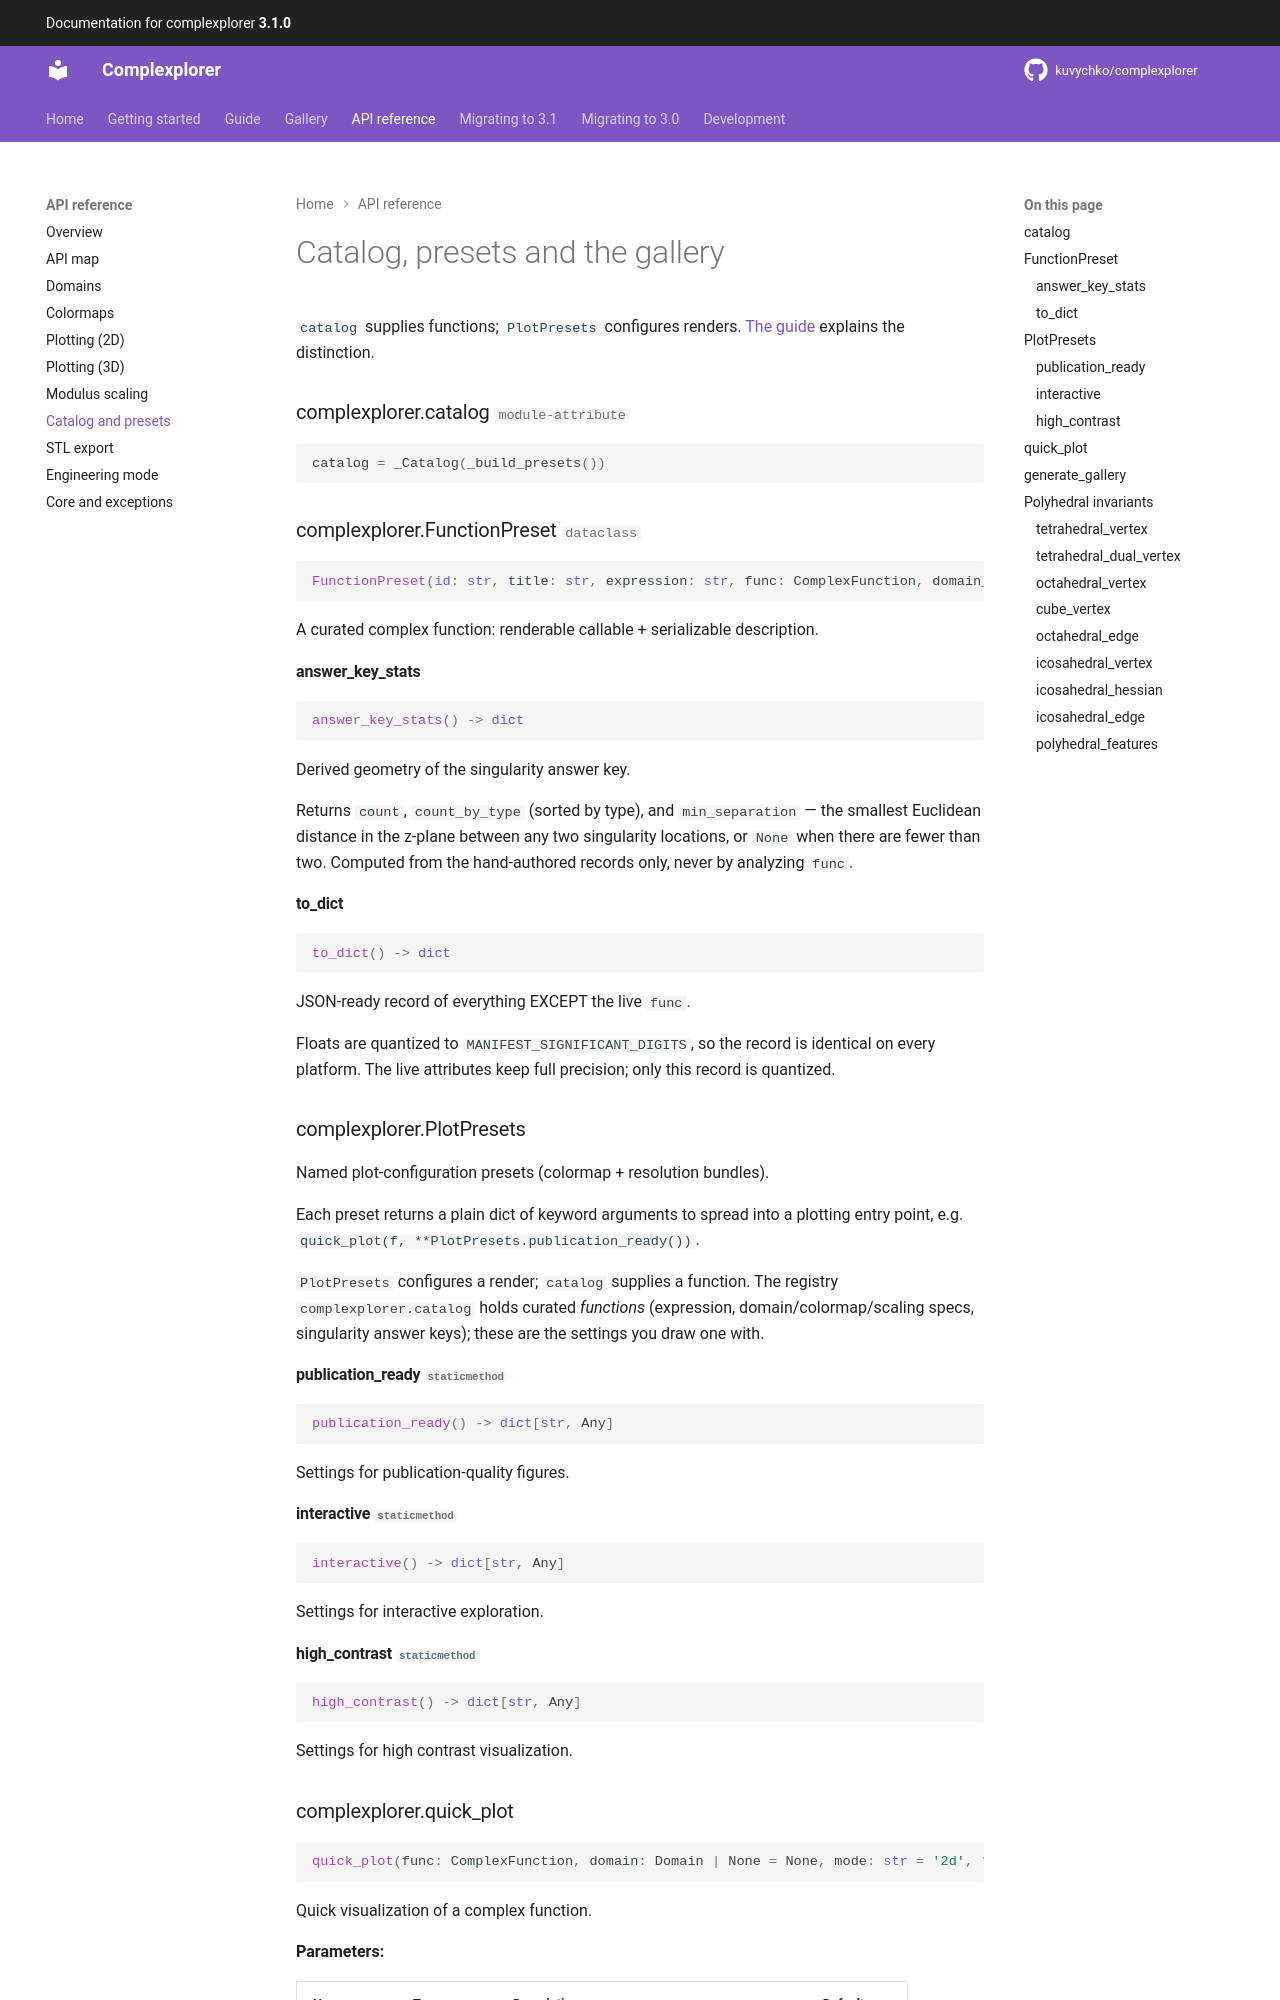

repository: kuvychko/complexplorer · page: api/catalog/index.html · generator: mkdocs

# Catalog, presets and the gallery

`catalog` supplies functions; `PlotPresets` configures renders. [The guide](../guide/presets-and-catalog.md)
explains the distinction.

::: complexplorer.catalog
::: complexplorer.FunctionPreset
::: complexplorer.PlotPresets
::: complexplorer.quick_plot
::: complexplorer.generate_gallery
